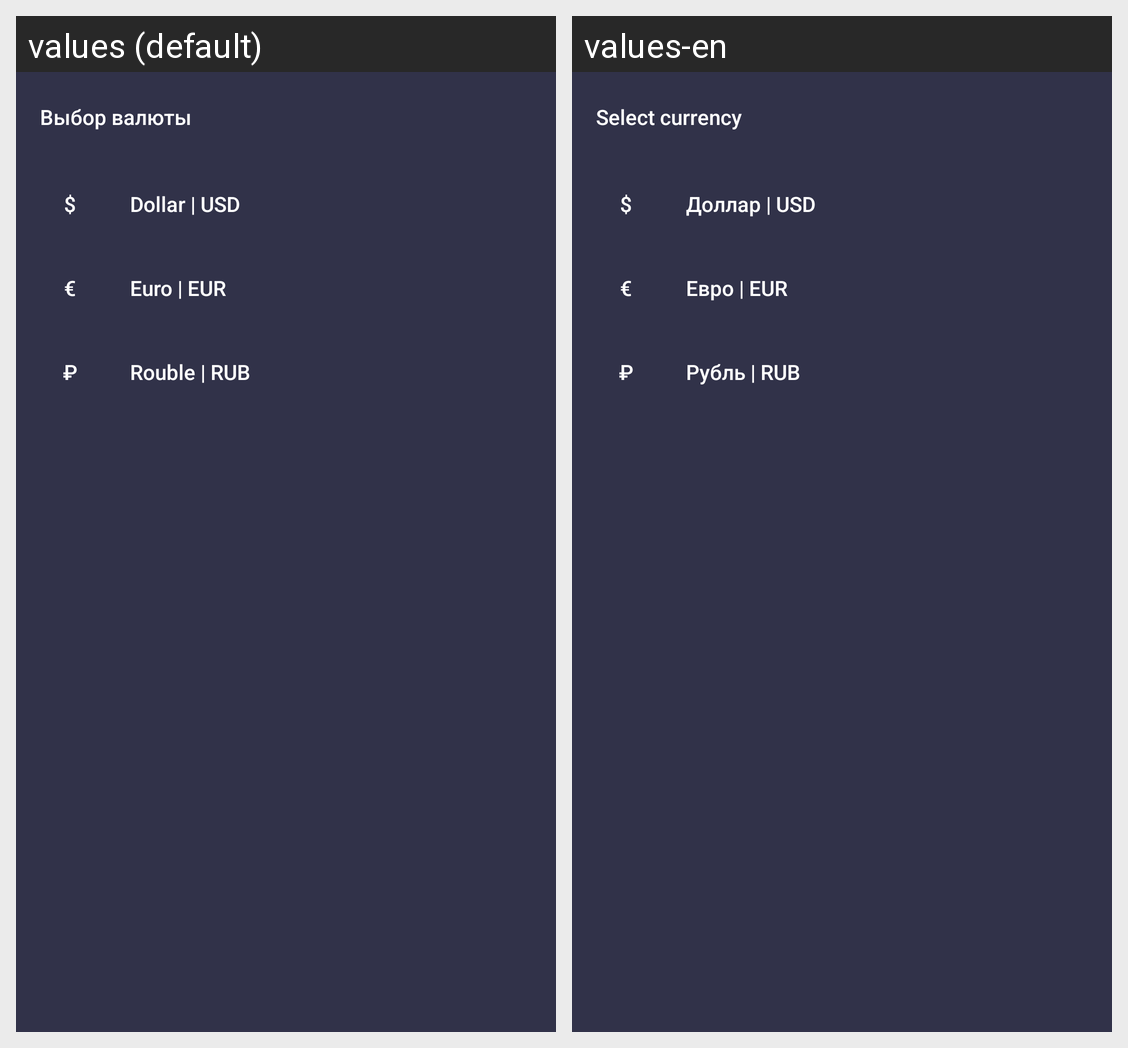

The same Android screen rendered under two of its app's locales, left to right. List the strings drawn on it with the default value and each locale's translation.
Android screen res/layout/dialog_currency.xml rendered under 2 locales, left to right: values (default), values-en. Device: Nexus 5 (rendered at 1080×1920; each locale shown at half size, 540×960, under a caption strip naming it); theme AppTheme.
Strings drawn on this screen, with the default value and each locale's value (text and hints the layout hard-codes, and strings that could not be matched under every locale, appear in the picture but are not listed):

dialog_currency_title
  values: Выбор валюты
  values-en: Select currency

dialog_currency_dollar
  values: Dollar | USD
  values-en: Доллар | USD

dialog_currency_euro
  values: Euro | EUR
  values-en: Евро | EUR

dialog_currency_rouble
  values: Rouble | RUB
  values-en: Рубль | RUB
